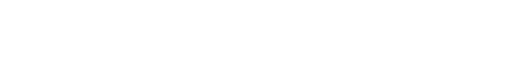
t = 0.00 s
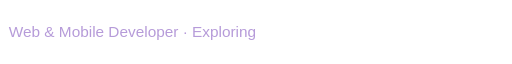
t = 1.23 s
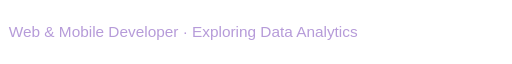
t = 2.45 s
t = 3.15 s: frame unchanged from t = 2.45 s, image omitted
t = 4.55 s: frame unchanged from t = 2.45 s, image omitted
t = 5.78 s: frame unchanged from t = 1.23 s, image omitted

The animated SVG that drew these frames (rendered in a browser with its animation timeline set to each time). Animation: 1 SMIL element (animate=1); one cycle of 7.00 s, repeats indefinitely.

<svg xmlns="http://www.w3.org/2000/svg" width="700" height="50" viewBox="0 0 700 50">
<defs><clipPath id="reveal"><rect x="0" y="0" width="700" height="50"><animate attributeName="width" values="0;700;700;0;0" keyTimes="0;.35;.75;.9;1" dur="7s" repeatCount="indefinite"/></rect></clipPath></defs>
<g clip-path="url(#reveal)"><text x="12" y="32" fill="#b69bd9" font-family="Arial, sans-serif" font-size="21" >Web &amp; Mobile Developer · Exploring Data Analytics</text></g></svg>
